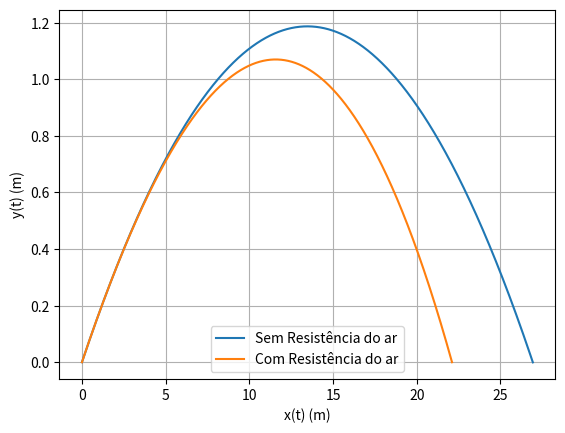

Generate this figure with matplotlib:
import matplotlib.pyplot as plt
import numpy as np

v0 = 100/3.6
angle = 10/180*np.pi
v0x = v0*np.cos(angle)
v0y = v0*np.sin(angle)
vt = 100/3.6
g = -9.8
x0 = 0
y0 = 0
dt = 0.0001


#a)

t = np.arange(0,100, dt)
x = np.zeros(t.size)
y = np.zeros(t.size)
vx = np.zeros(t.size)
vy = np.zeros(t.size)


x[0] = x0
y[0] = y0
vx[0] = v0x
vy[0] = v0y

#metodo de Euler
for i in range(0, t.size-1):
    vx[i+1] = vx[i]# velocidade no instante
    vy[i+1] = vy[i] + g*dt # velocidade no instante
    x[i+1] = x[i] + vx[i] * dt # posiçao no instante
    y[i+1] = y[i] + vy[i] * dt # posiçao no instante
    if y[i+1] < 0:
        break

t = t[:i+2]
x = x[:i+2]
y = y[:i+2]
vx = vx[:i+2]
vy = vy[:i+2]


plt.plot(x,y, label = "Sem Resistência do ar")

#b)


t1 = np.arange(0,100, dt)
y1 = np.zeros(t.size)
x1 = np.zeros(t.size)
vx1 = np.zeros(t.size)
vy1 = np.zeros(t.size)


x1[0] = x0
y1[0] = y0
vx1[0] = v0x
vy1[0] = v0y
D = -g/(vt**2)

for i in range(0, t1.size-1):
    v = np.sqrt(vx1[i]**2 + vy1[i]**2)
    ax = -D*vx1[i]*abs(v)
    ay = g-D*vy1[i]*abs(v)
    
    vx1[i+1] = vx1[i] + ax*dt# velocidade no instante
    vy1[i+1] = vy1[i] + ay*dt # velocidade no instante
    x1[i+1] = x1[i] + vx1[i] * dt # posiçao no instante
    y1[i+1] = y1[i] + vy1[i] * dt # posiçao no instante
    if y1[i+1] < 0:
        break

t1 = t1[:i+2]
x1 = x1[:i+2]
y1 = y1[:i+2]
vx1 = vx1[:i+2]
vy1 = vy1[:i+2]

plt.plot(x1,y1, label="Com Resistência do ar")
plt.xlabel("x(t) (m)")
plt.ylabel("y(t) (m)")

plt.legend()
plt.grid()
plt.show()

#c)

print("\n Com resistencia do ar:")
taltmax1 =t[np.where(y1 == np.max(y1))][0]
print("Altura máxima: " + str(np.max(y1)) + "\nTempo até atingir a altura máx -> " + str(taltmax1))


#d)
talc1 = t1[np.where(x1 == x1[-2])][0]
print("alcance: " + str(x1[-2]) + "\nTempo até chegar ao solo -> " + str(talc1))

#Sem resistência do ar, condições da alinea a)
#tm = 0.492 s
#ym = 1.187 m

#tsolo = 0.984 s
#alcance xsolo = 26.929 m
print("\nSem resistencia do ar")
taltmax =t[np.where(y == np.max(y))][0]
print("alt max: " + str(np.max(y)) + " Tempo -> " + str(taltmax))

talc = t[np.where(x == x[-2])][0]
print("alcance: " + str(x[-2]) + " Tempo -> " + str(talc))
